Run: headless pygame with SDL's dummy video driver; simulated clock (each Clock.tick advances the game by its frame time, no real sleeping); random seed 0; keys injected as events and as key.get_pressed() state; no mouse input.
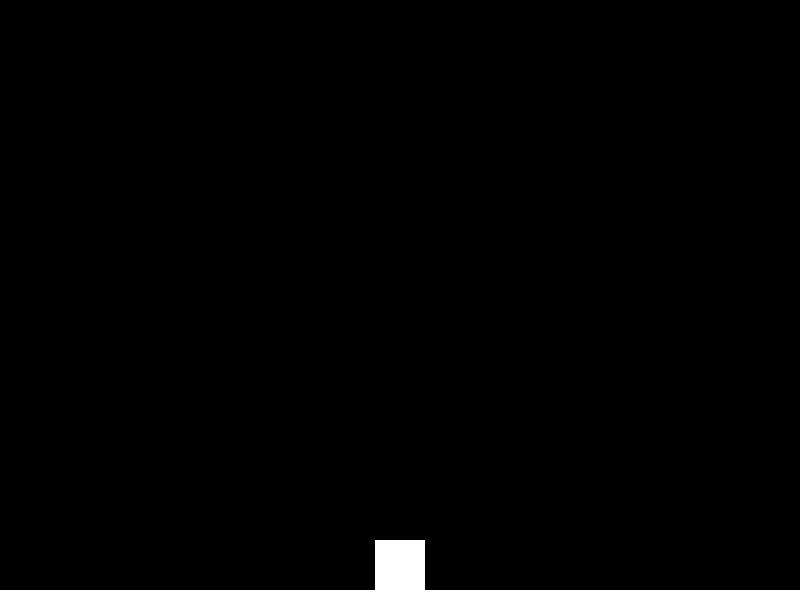
Frame 1 of 4 · flips 1–60 · no input
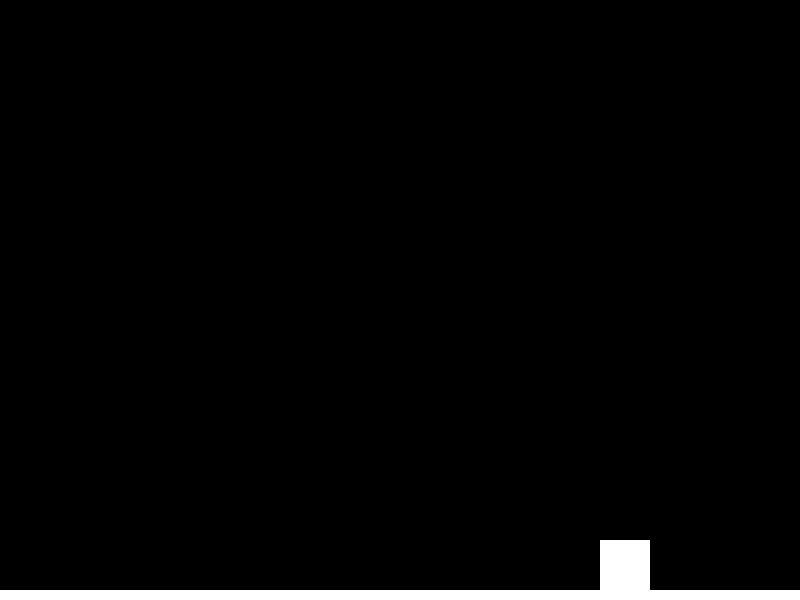
Frame 2 of 4 · flips 61–180 · tapped SPACE, RETURN · held RIGHT (→), D
Frame 3 of 4 · flips 181–300 · held DOWN (↓), S · screen unchanged from frame 2, image omitted
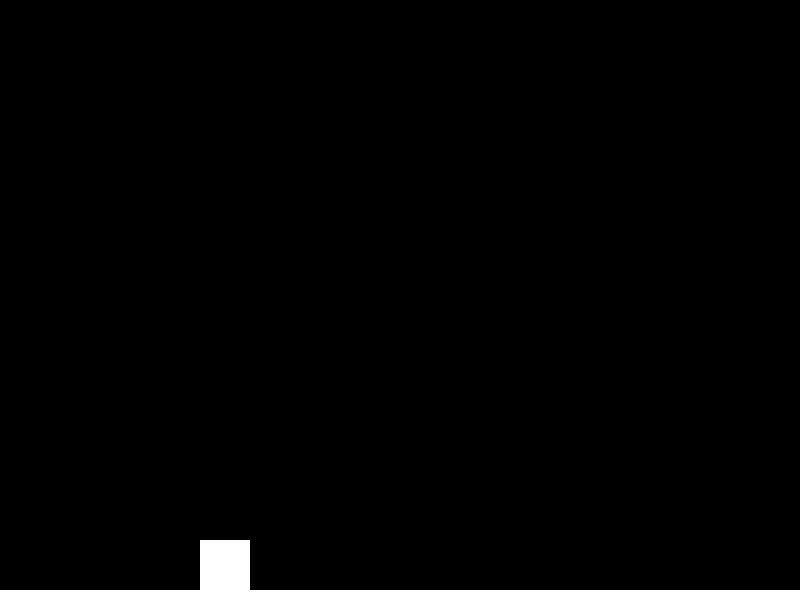
Frame 4 of 4 · flips 301–420 · held LEFT (←), A, UP (↑), W

The pygame program that drew these frames:

import pygame

# Initialize Pygame
pygame.init()

# Set up the game window
window_width = 800
window_height = 600
window = pygame.display.set_mode((window_width, window_height))
pygame.display.set_caption("Rectangle Game")

# Colors
black = (0, 0, 0)
white = (255, 255, 255)
red = (255, 0, 0)

# Rectangle properties
rect_width = 50
rect_height = 50
rect_x = (window_width - rect_width) // 2
rect_y = window_height - rect_height - 10  # Position the rectangle above the floor

# Floor properties
floor_height = 10
floor_width = window_width * 2  # Extend the floor width for scrolling effect

# Jump properties
initial_jump_velocity = -10  # Initial upward velocity when jumping
gravity = 0.5  # Gravity value

jumping = False  # Flag to track if the rectangle is currently jumping
jump_velocity = initial_jump_velocity  # Current vertical velocity

# Camera properties
camera_x = 0  # Camera position

# Game over flag and font
game_over = False
font = pygame.font.Font(None, 36)

# Game loop
running = True
clock = pygame.time.Clock()

while running:
    # Handle events
    for event in pygame.event.get():
        if event.type == pygame.QUIT:
            running = False

    # Move rectangle left or right
    keys = pygame.key.get_pressed()
    if keys[pygame.K_a]:
        rect_x -= 5
    if keys[pygame.K_d]:
        rect_x += 5

    # Jump when SPACE is pressed
    if keys[pygame.K_SPACE] and not jumping:
        jumping = True
        jump_velocity = initial_jump_velocity

    # Apply gravity
    if jumping:
        rect_y += jump_velocity
        jump_velocity += gravity

        # Check if the rectangle has landed
        if rect_y >= window_height - rect_height - floor_height:
            rect_y = window_height - rect_height - floor_height
            jump_velocity = initial_jump_velocity
            jumping = False

    # Check if the rectangle has reached the end of the floor
    if rect_x + rect_width >= floor_width:
        game_over = True

    # Adjust the camera position based on the rectangle's position
    if rect_x - camera_x < 200:
        camera_x -= 5
    elif rect_x - camera_x > window_width - 200:
        camera_x += 5

    # Draw the scene with camera offset
    window.fill(black)  # Clear the window

    pygame.draw.rect(window, white, (rect_x - camera_x, rect_y, rect_width, rect_height))  # Draw the rectangle
    pygame.draw.rect(window, white, (0 - camera_x, window_height - floor_height, floor_width, floor_height))  # Draw the floor

    if game_over:
        text = font.render("Game Over", True, red)
        text_rect = text.get_rect(center=(window_width // 2, window_height // 2))
        window.blit(text, text_rect)

    pygame.display.flip()  # Update the display
    clock.tick(60)  # Limit the frame rate to 60 FPS

# Quit the game
pygame.quit()
